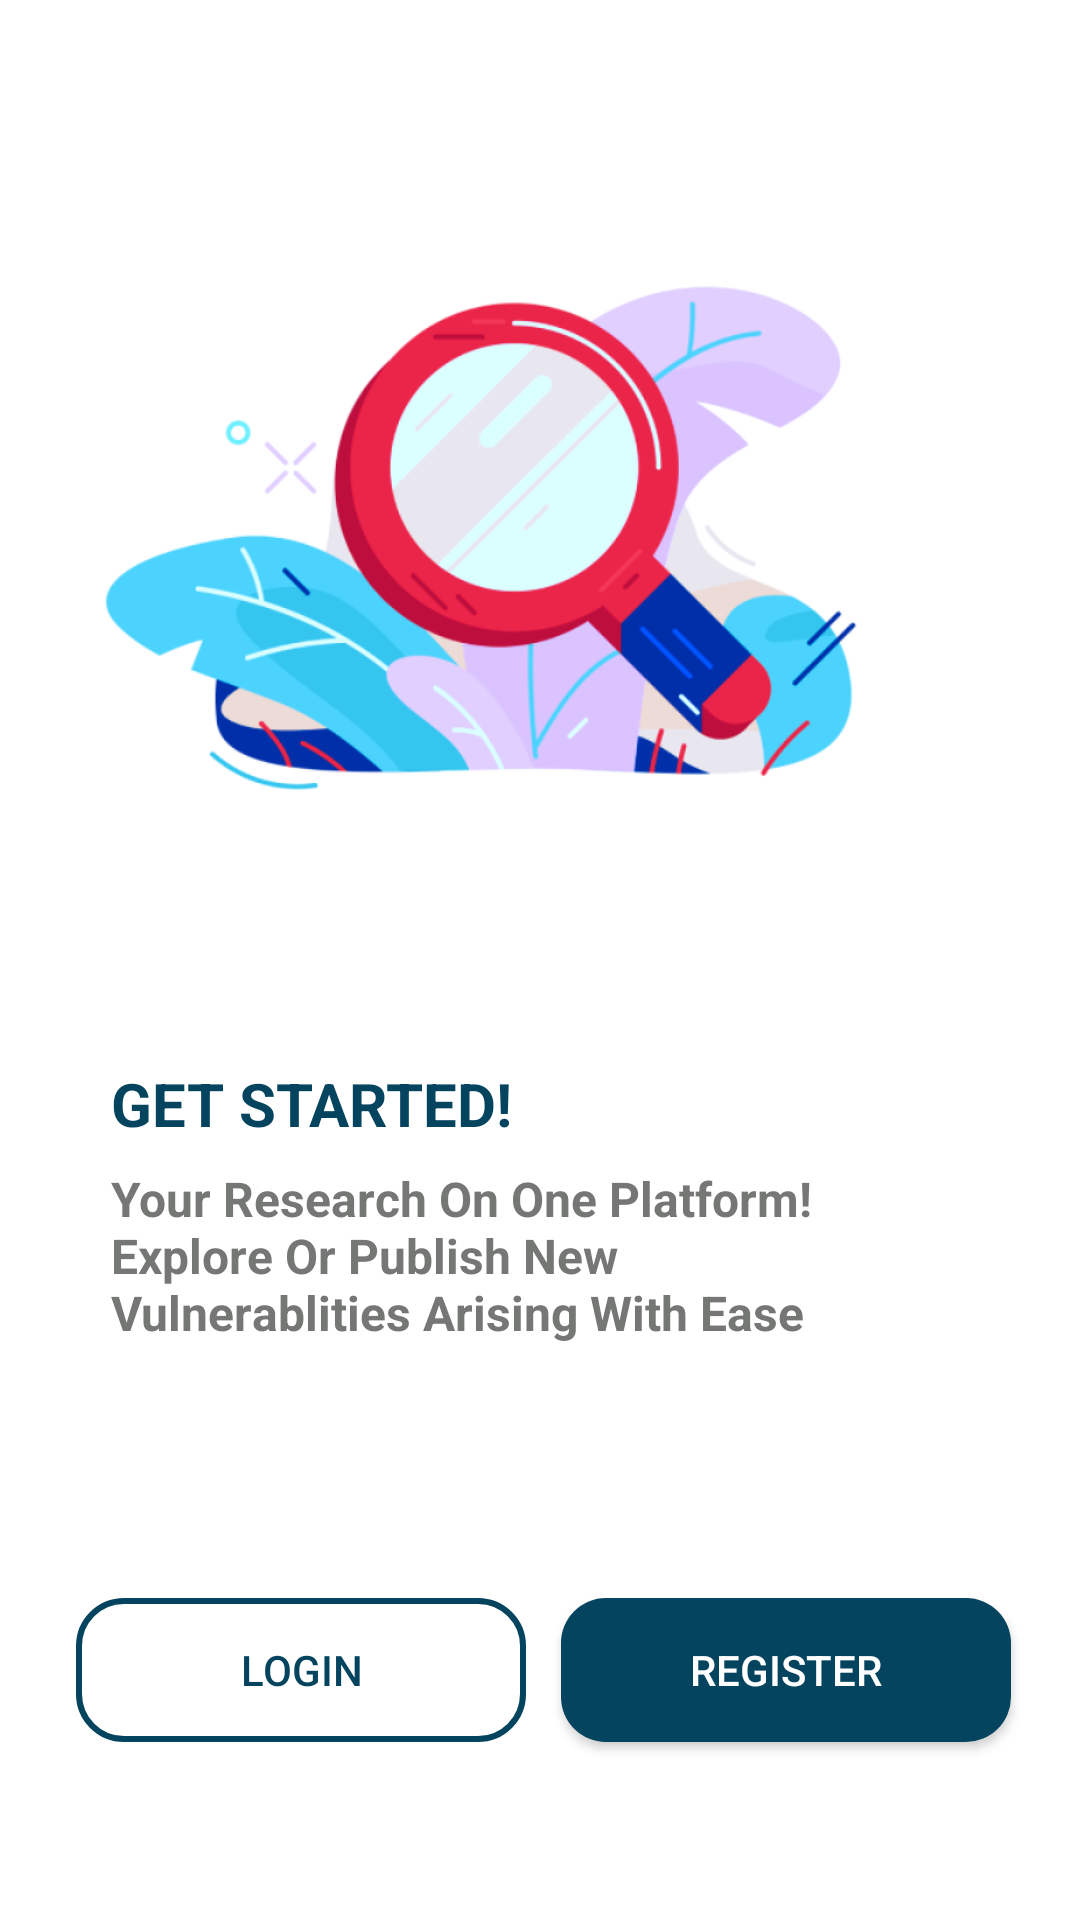

Android layout source for this screen:
<!-- AndroidManifest.xml: application theme Theme.CyberSpace -->
<!-- res/layout/activity_main.xml -->
<?xml version="1.0" encoding="utf-8"?>
<androidx.constraintlayout.widget.ConstraintLayout xmlns:android="http://schemas.android.com/apk/res/android"
    xmlns:app="http://schemas.android.com/apk/res-auto"
    xmlns:tools="http://schemas.android.com/tools"
    android:layout_width="match_parent"
    android:layout_height="match_parent"
    tools:context=".MainActivity">

    <TextView
        android:id="@+id/textView"
        android:layout_width="wrap_content"
        android:layout_height="wrap_content"
        android:text="GET STARTED!"
        android:textColor="@color/Primary"
        android:textSize="20sp"
        android:textStyle="bold"
        app:layout_constraintBottom_toBottomOf="parent"
        app:layout_constraintHorizontal_bias="0.163"
        app:layout_constraintLeft_toLeftOf="parent"
        app:layout_constraintRight_toRightOf="parent"
        app:layout_constraintTop_toTopOf="parent"
        app:layout_constraintVertical_bias="0.578" />

    <androidx.appcompat.widget.AppCompatButton
        android:id="@+id/LoginButton"
        android:layout_width="150dp"
        android:layout_height="wrap_content"
        android:background="@drawable/secondarybutton"
        android:onClick="onLoginClick"
        android:text="LogIn"
        android:textColor="@color/Primary"
        app:layout_constraintBottom_toBottomOf="parent"
        app:layout_constraintEnd_toStartOf="@+id/registerButton"
        app:layout_constraintHorizontal_bias="0.681"
        app:layout_constraintStart_toStartOf="parent"
        app:layout_constraintTop_toBottomOf="@+id/textView"
        app:layout_constraintVertical_bias="0.718" />

    <androidx.appcompat.widget.AppCompatButton
        android:id="@+id/registerButton"
        android:layout_width="150dp"
        android:layout_height="wrap_content"
        android:layout_marginStart="159dp"
        android:background="@drawable/primarybutton"
        android:onClick="onRegisterClick"
        android:text="Register"
        android:textColor="@color/white"
        app:layout_constraintBottom_toBottomOf="parent"
        app:layout_constraintEnd_toEndOf="parent"
        app:layout_constraintHorizontal_bias="0.549"
        app:layout_constraintStart_toStartOf="parent"
        app:layout_constraintTop_toBottomOf="@+id/textView"
        app:layout_constraintVertical_bias="0.718" />

    <TextView
        android:id="@+id/textView2"
        android:layout_width="265dp"
        android:layout_height="81dp"
        android:text="Your Research On One Platform! Explore Or Publish New Vulnerablities Arising With Ease"
        android:textAlignment="viewStart"
        android:textColor="#757775"
        android:textSize="16sp"
        android:textStyle="bold"
        app:layout_constraintBottom_toTopOf="@+id/LoginButton"
        app:layout_constraintEnd_toEndOf="parent"
        app:layout_constraintHorizontal_bias="0.0"
        app:layout_constraintStart_toStartOf="@+id/textView"
        app:layout_constraintTop_toBottomOf="@+id/textView"
        app:layout_constraintVertical_bias="0.102" />

    <ImageView
        android:id="@+id/imageView"
        android:layout_width="512dp"
        android:layout_height="350dp"
        app:layout_constraintBottom_toTopOf="@+id/textView"
        app:layout_constraintEnd_toEndOf="parent"
        app:layout_constraintHorizontal_bias="0.504"
        app:layout_constraintStart_toStartOf="parent"
        app:layout_constraintTop_toTopOf="parent"
        app:layout_constraintVertical_bias="1.0"
        app:srcCompat="@drawable/img" />

</androidx.constraintlayout.widget.ConstraintLayout>
<!-- resources referenced by this layout -->
<resources>
  <color name="Primary">#05445E</color>
  <color name="white">#FFFFFFFF</color>
  <!-- drawable img: png bitmap (drawable-v24, 106541 bytes) -->
  <!-- drawable primarybutton (drawable) -->
  <?xml version="1.0" encoding="utf-8"?>
  <shape xmlns:android="http://schemas.android.com/apk/res/android" android:shape="rectangle">
      <solid android:color="@color/Primary"/>
       <corners android:radius="15dp"/>
  </shape>
  <!-- drawable secondarybutton (drawable) -->
  <?xml version="1.0" encoding="utf-8"?>
  <shape xmlns:android="http://schemas.android.com/apk/res/android" android:shape="rectangle">
      <stroke android:color="@color/Primary" android:width="2dp"/>
      <corners android:radius="15dp"/>
  </shape>
  <style name="Theme.CyberSpace" parent="Theme.MaterialComponents.DayNight.NoActionBar">
          
          <item name="colorPrimary">@color/purple_500</item>
          <item name="colorPrimaryVariant">@color/purple_700</item>
          <item name="colorOnPrimary">@color/white</item>
          
          <item name="colorSecondary">@color/teal_200</item>
          <item name="colorSecondaryVariant">@color/teal_700</item>
          <item name="colorOnSecondary">@color/black</item>
          
          <item name="android:statusBarColor" tools:targetApi="l">?attr/colorPrimaryVariant</item>
          
      </style>
  <color name="purple_500">#FF6200EE</color>
  <color name="purple_700">#FF3700B3</color>
  <color name="teal_200">#FF03DAC5</color>
  <color name="teal_700">#FF018786</color>
  <color name="black">#FF000000</color>
</resources>
